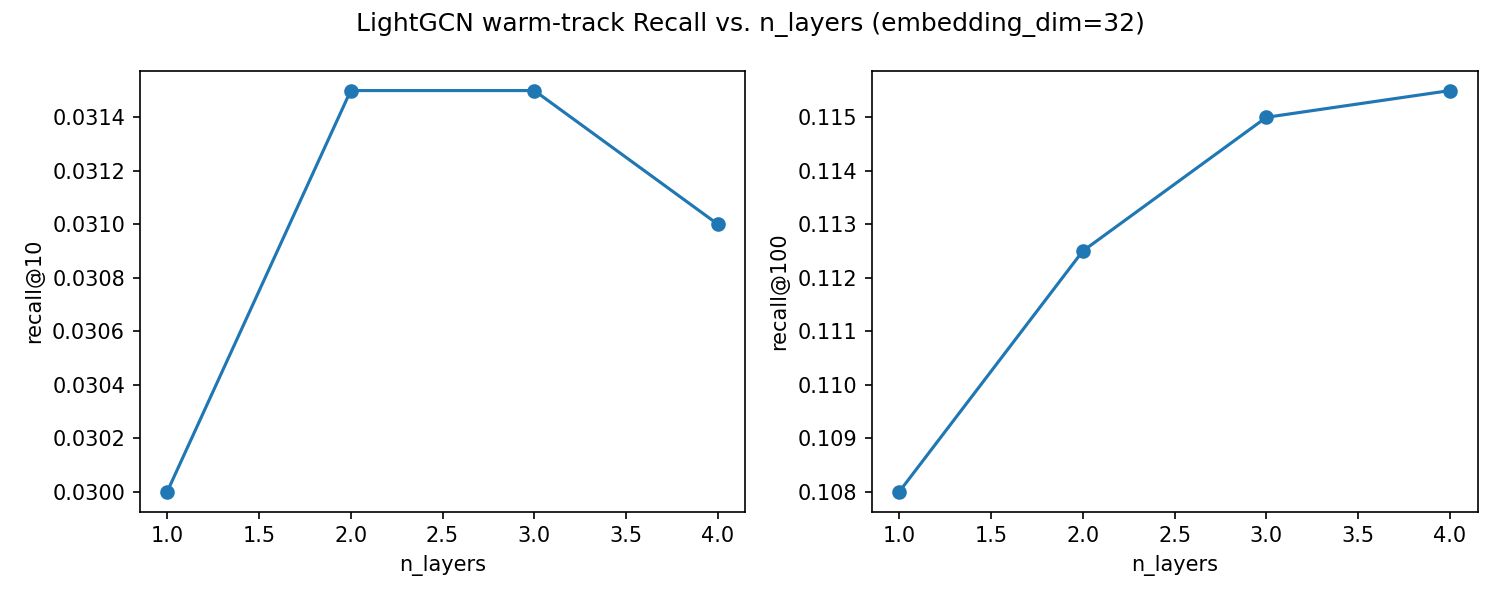

Values plotted in this chart, from the file beside it:
n_layers, recall@10, recall@100
1, 0.03, 0.108
2, 0.0315, 0.1125
3, 0.0315, 0.115
4, 0.031, 0.1155
